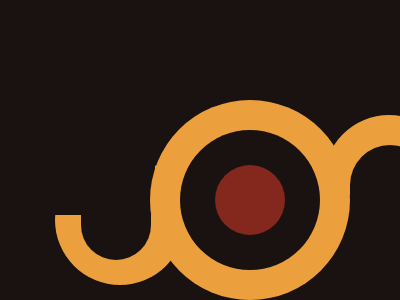

Give the HTML and CSS whose rendering is this image.

<!-- file: Exercicio11.html -->
<!DOCTYPE html>
<html lang="en">
<head>
    <meta charset="UTF-8">
    <meta name="viewport" content="width=device-width, initial-scale=1.0">
    <link rel="stylesheet" href="Exercicio11.css">
    <title>Desafio11</title>
</head>
<body>
    <div class="grande">
        <div class="circulo1">
            <div class="circulo2">
                <div class="circulo3"></div>
            </div>
        </div>
        <div class="lado">
            <div class="circuloMeio1">
                <div class="quadrado">
                    <div class="circuloMini"></div>
                </div>
            </div>
        </div>
        <div class="lado2">
            <div class="circuloMeio1">
                <div class="quadrado">
                    
                </div>
                <div class="circuloMini"></div>
            </div>
        </div>
    </div>
    
</body>


</html>

/* file: Exercicio11.css */
*{
    margin: 0;
    padding: 0;
}

.grande{ /*Definindo tamanho da div principal e alinhando os filhos no centro*/
    background-color: #191210;
    height: 400px;
    width: 500px;
    display: grid;
    align-items: center;
    justify-content: center;
}

.circulo1{ /*Definindo o circulo amarelo central*/
    background-color: #ECA03D;
    height: 200px;
    width: 200px;
    border-radius: 100%;
    display: grid;
    align-items: center;
    justify-content: center;
    z-index: 1; /*Sobrepondo o circulo central em relação aos outros objetos do body*/
}

.circulo2{ /*Esse circulo foi usado para furar o Circulo1*/
    background-color: #191210;
    height: 140px;
    width: 140px;
    border-radius: 100%;
    display: grid;
    align-items: center;
    justify-content: center;
}
.circulo3{ /*Circulo central menor */
    background-color: #84271C;
    height: 70px;
    width: 70px;
    border-radius: 100%;
}

.lado{ /*objetos organizados a esquerda*/
    position: absolute;
    top: 220px;
    left: 120px;
    transform: translate(-50%, -50%);
}

.circuloMeio1{ /*Projetando o tamanho do semi circulo*/
    background-color: #ECA03D;
    height: 130px;
    width: 130px;
    border-radius: 100%;
}
.quadrado{ /*Esse quadrado foi usado para apagar metado do CirculoMeio esquerdo*/
    background-color: #191210;
    width: 100px;
    height: 60px;
}
.circuloMini{ /*Esse mini circulo foi usado para apagar uma parte do CirculoMeio esquerdo*/
    background-color: #191210;
    height: 70px;
    width: 70px;
    border-radius: 0px 0px 100% 100%;
    position: absolute;
    top: 70px;
    left: 61px;
    transform: translate(-50%, -50%);
}


.lado2{ /*Objetos alinhados a direta do circulo principal*/
    position: absolute;
    top: 180px;
    left: 389px;
    transform: translate(-50%, -50%);
}

.lado2 .quadrado{ /*Esse quadrado foi usado para apagar metado do semi circulo direio*/
    background-color: #191210;
    width: 200px;
    height: 60px;
    position: absolute;
    top: 110px;
    left: 50px;
    transform: translate(-50%, -50%);
}
.lado2 .circuloMini{ /*Esse mini circulo foi usado para apagar uma parte do CirculoMeio direito*/
    border-radius:  100% 100% 0px 0px;
    height: 80px;
    width: 80px;
    position: absolute;
    top: 70px;
    left: 66px;
    transform: translate(-50%, -50%);
}
